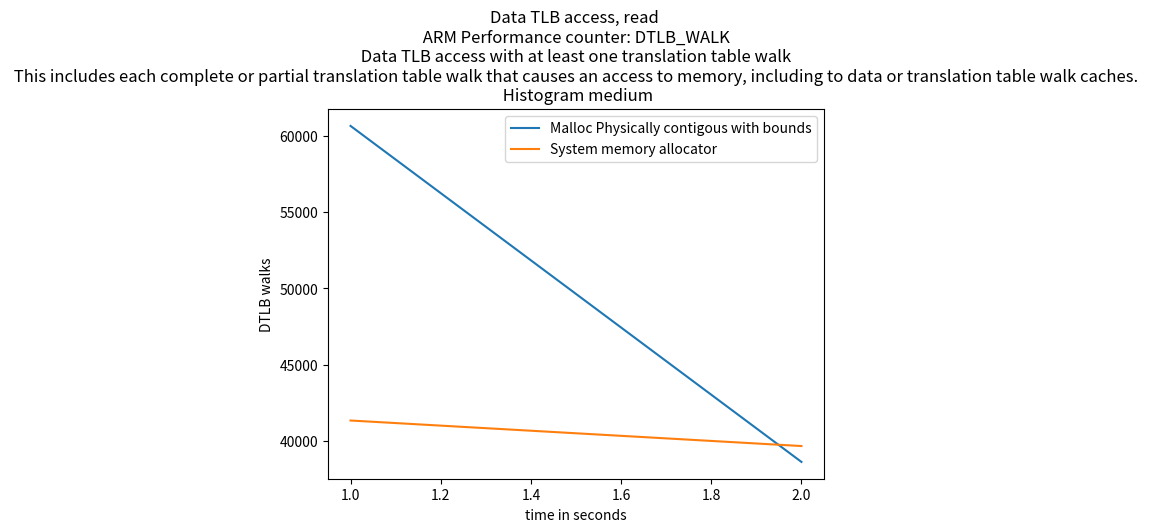

The matplotlib source for this figure:
import matplotlib.pyplot as plt
import numpy as np

# ypoints = np.array([19636392729, 9856229208,9445728437,5148906386])
# xpoints = np.array([5,10,15,20])

# ypoints1 = np.array([10062197042, 9873241615,12034929886,5118684853])
# xpoints1 = np.array([5,10,15,20])

ypoints = np.array([int(x) for x in """60650
        38635""".replace('       ',',').replace('\n','').split(",")])

xpoints = np.array([(i) for i, x in enumerate(ypoints, 1)])

ypoints1 = np.array([int(x) for x in """41348
        39676""".replace('        ',',').replace('\n','').split(",")])

xpoints1 = np.array([(i) for i, x in enumerate(ypoints1, 1)])

plt.plot(xpoints, ypoints,label='Malloc Physically contigous with bounds')
plt.plot(xpoints1, ypoints1,label='System memory allocator')

'''
DTLB_WALK
The counter counts each access counted by L1D_TLB that causes a 
refill of a data or unified 
TLB involving at least one translation table walk access.
This includes each complete or partial translation table walk that causes an 
access to memory, including to data or translation table walk caches.
If Armv8.7 is not implemented, it is IMPLEMENTATION DEFINED whether accesses 
that cause an update of an existing TLB entry involving at least one translation 
table walk access are counted. If Armv8.7 is implemented, these accesses 
are counted.
'''
plt.title("Data TLB access, read \n ARM Performance counter: DTLB_WALK \n Data TLB access with at least one translation table walk \n This includes each complete or partial translation table walk that causes an access to memory, including to data or translation table walk caches. \n Histogram medium")

plt.xlabel("time in seconds")
plt.ylabel("DTLB walks")
# plt.plot(xpoints1, ypoints1)
plt.legend()
plt.show()
